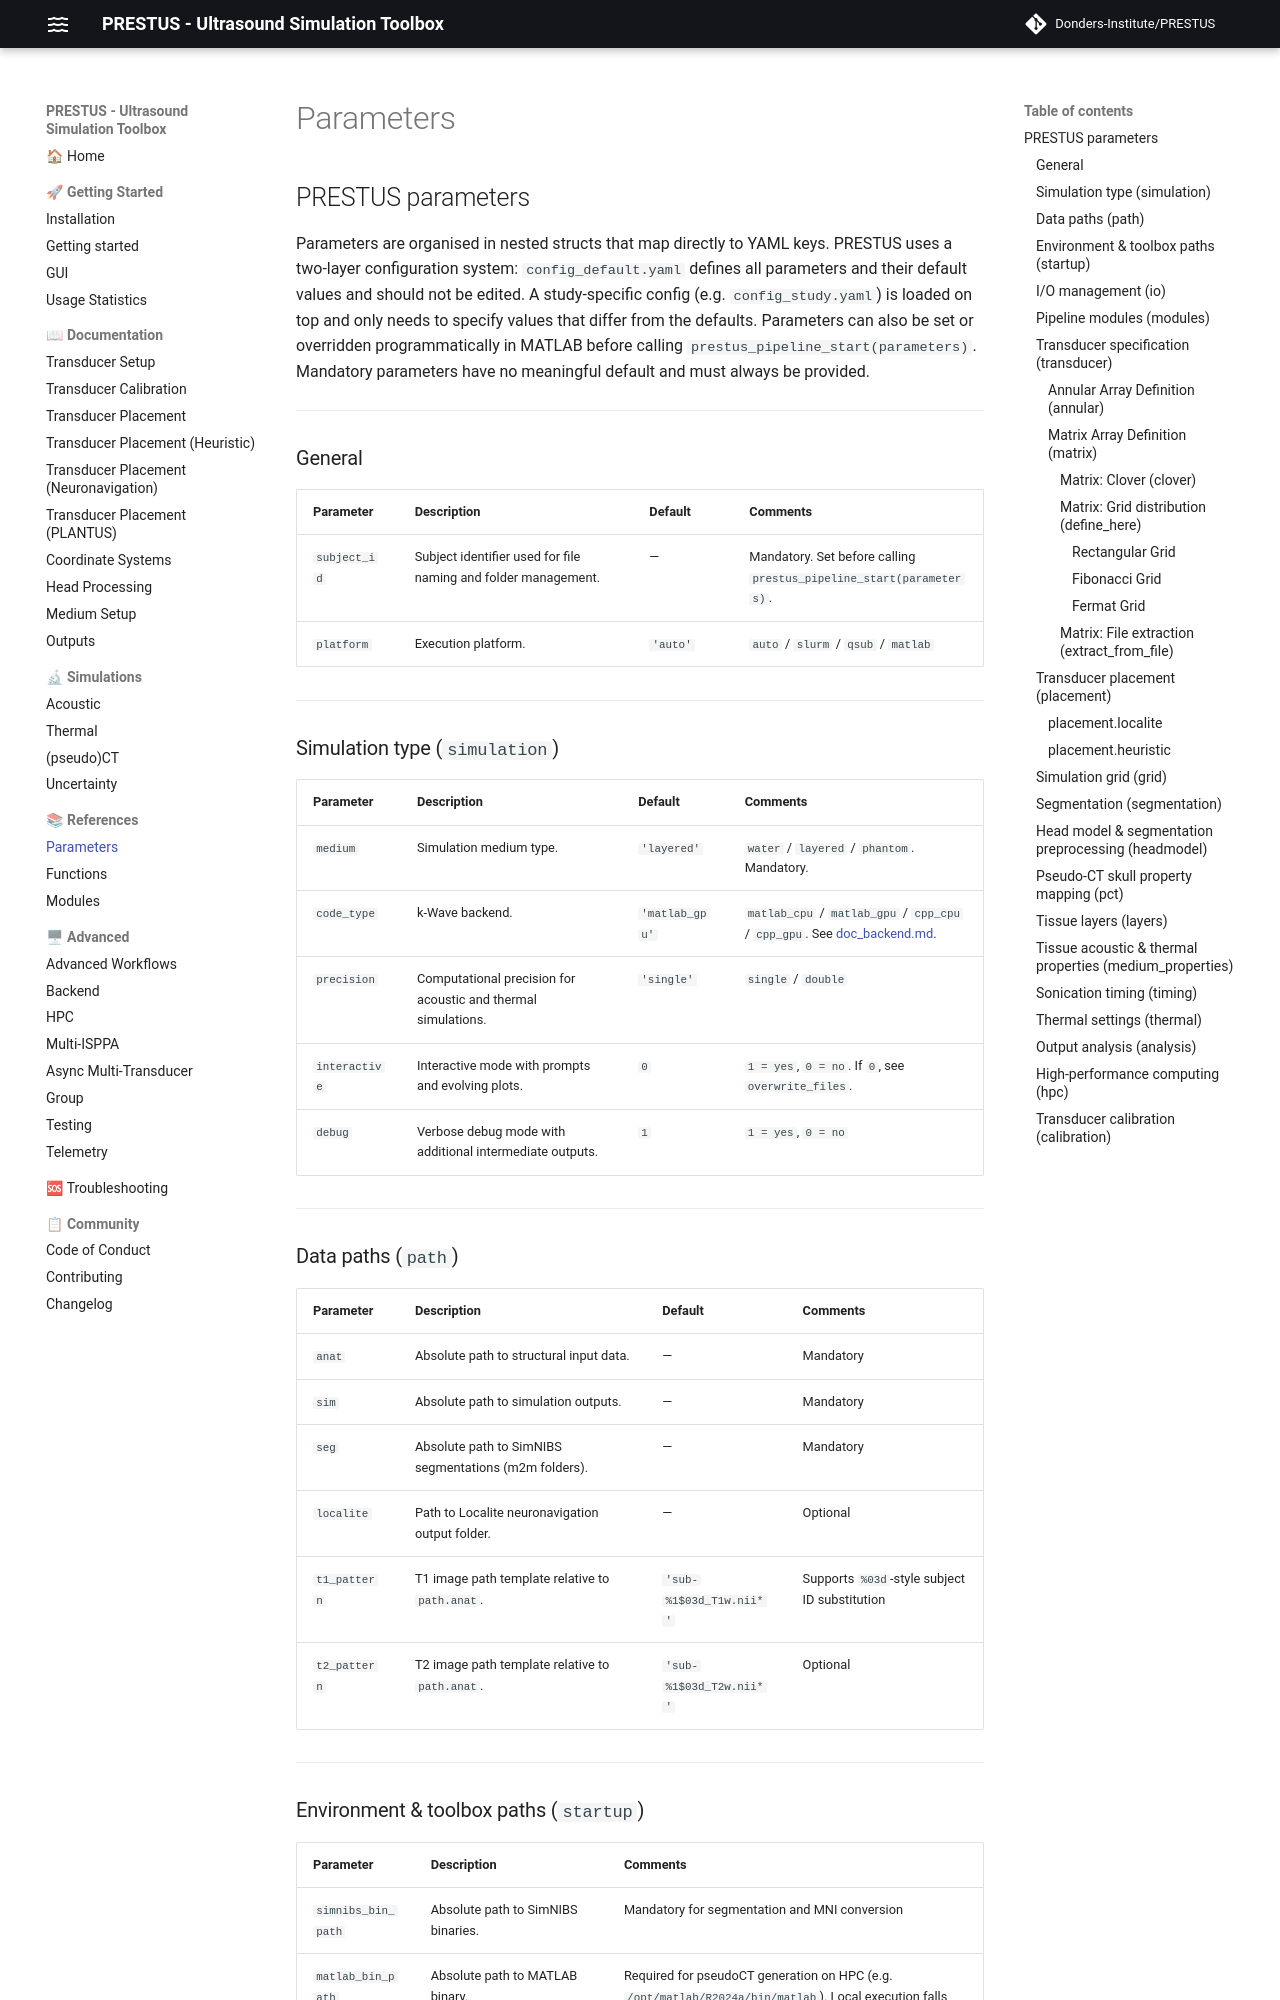

repository: Donders-Institute/PRESTUS · page: v0.6.1/doc_parameters/index.html · generator: mkdocs

## PRESTUS parameters

Parameters are organised in nested structs that map directly to YAML keys. PRESTUS uses a two-layer configuration system: `config_default.yaml` defines all parameters and their default values and should not be edited. A study-specific config (e.g. `config_study.yaml`) is loaded on top and only needs to specify values that differ from the defaults. Parameters can also be set or overridden programmatically in MATLAB before calling `prestus_pipeline_start(parameters)`. Mandatory parameters have no meaningful default and must always be provided.

---

### General

| **Parameter** | **Description** | **Default** | **Comments** |
|---|---|---|---|
| `subject_id` | Subject identifier used for file naming and folder management. | — | Mandatory. Set before calling `prestus_pipeline_start(parameters)`. |
| `platform` | Execution platform. | `'auto'` | `auto` / `slurm` / `qsub` / `matlab` |

---

### Simulation type (`simulation`)

| **Parameter** | **Description** | **Default** | **Comments** |
|---|---|---|---|
| `medium` | Simulation medium type. | `'layered'` | `water` / `layered` / `phantom`. Mandatory. |
| `code_type` | k-Wave backend. | `'matlab_gpu'` | `matlab_cpu` / `matlab_gpu` / `cpp_cpu` / `cpp_gpu`. See [doc_backend.md](doc_backend.md). |
| `precision` | Computational precision for acoustic and thermal simulations. | `'single'` | `single` / `double` |
| `interactive` | Interactive mode with prompts and evolving plots. | `0` | `1 = yes`, `0 = no`. If `0`, see `overwrite_files`. |
| `debug` | Verbose debug mode with additional intermediate outputs. | `1` | `1 = yes`, `0 = no` |

---

### Data paths (`path`)

| **Parameter** | **Description** | **Default** | **Comments** |
|---|---|---|---|
| `anat` | Absolute path to structural input data. | — | Mandatory |
| `sim` | Absolute path to simulation outputs. | — | Mandatory |
| `seg` | Absolute path to SimNIBS segmentations (m2m folders). | — | Mandatory |
| `localite` | Path to Localite neuronavigation output folder. | — | Optional |
| `t1_pattern` | T1 image path template relative to `path.anat`. | `'sub-%1$03d_T1w.nii*'` | Supports `%03d`-style subject ID substitution |
| `t2_pattern` | T2 image path template relative to `path.anat`. | `'sub-%1$03d_T2w.nii*'` | Optional |

---
